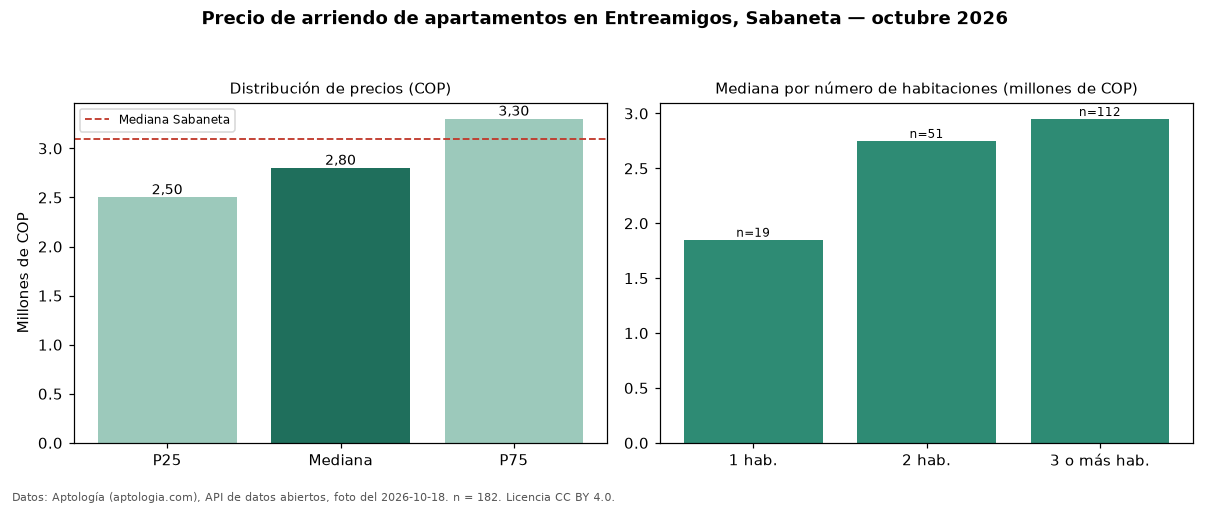

The data file committed next to this chart (first rows):
seccion, metrica, valor_cop, n
precio, p25, 2500000, 182
precio, mediana, 2800000, 182
precio, p75, 3300000, 182
precio, minimo, 1700000, 182
precio, maximo, 8000000, 182
parqueadero, avisos_con_parqueadero, 120, 182
parqueadero, mediana_con_parqueadero, 2950000, 120
habitaciones, 1, 1850000, 19
habitaciones, 2, 2750000, 51
habitaciones, 3+, 2950000, 112
ciudad, mediana_ciudad, 3100000, 
fuente, fecha_foto, 2026-10-18, 
fuente, atribucion, https://www.aptologia.com/arriendo/saban…, 
